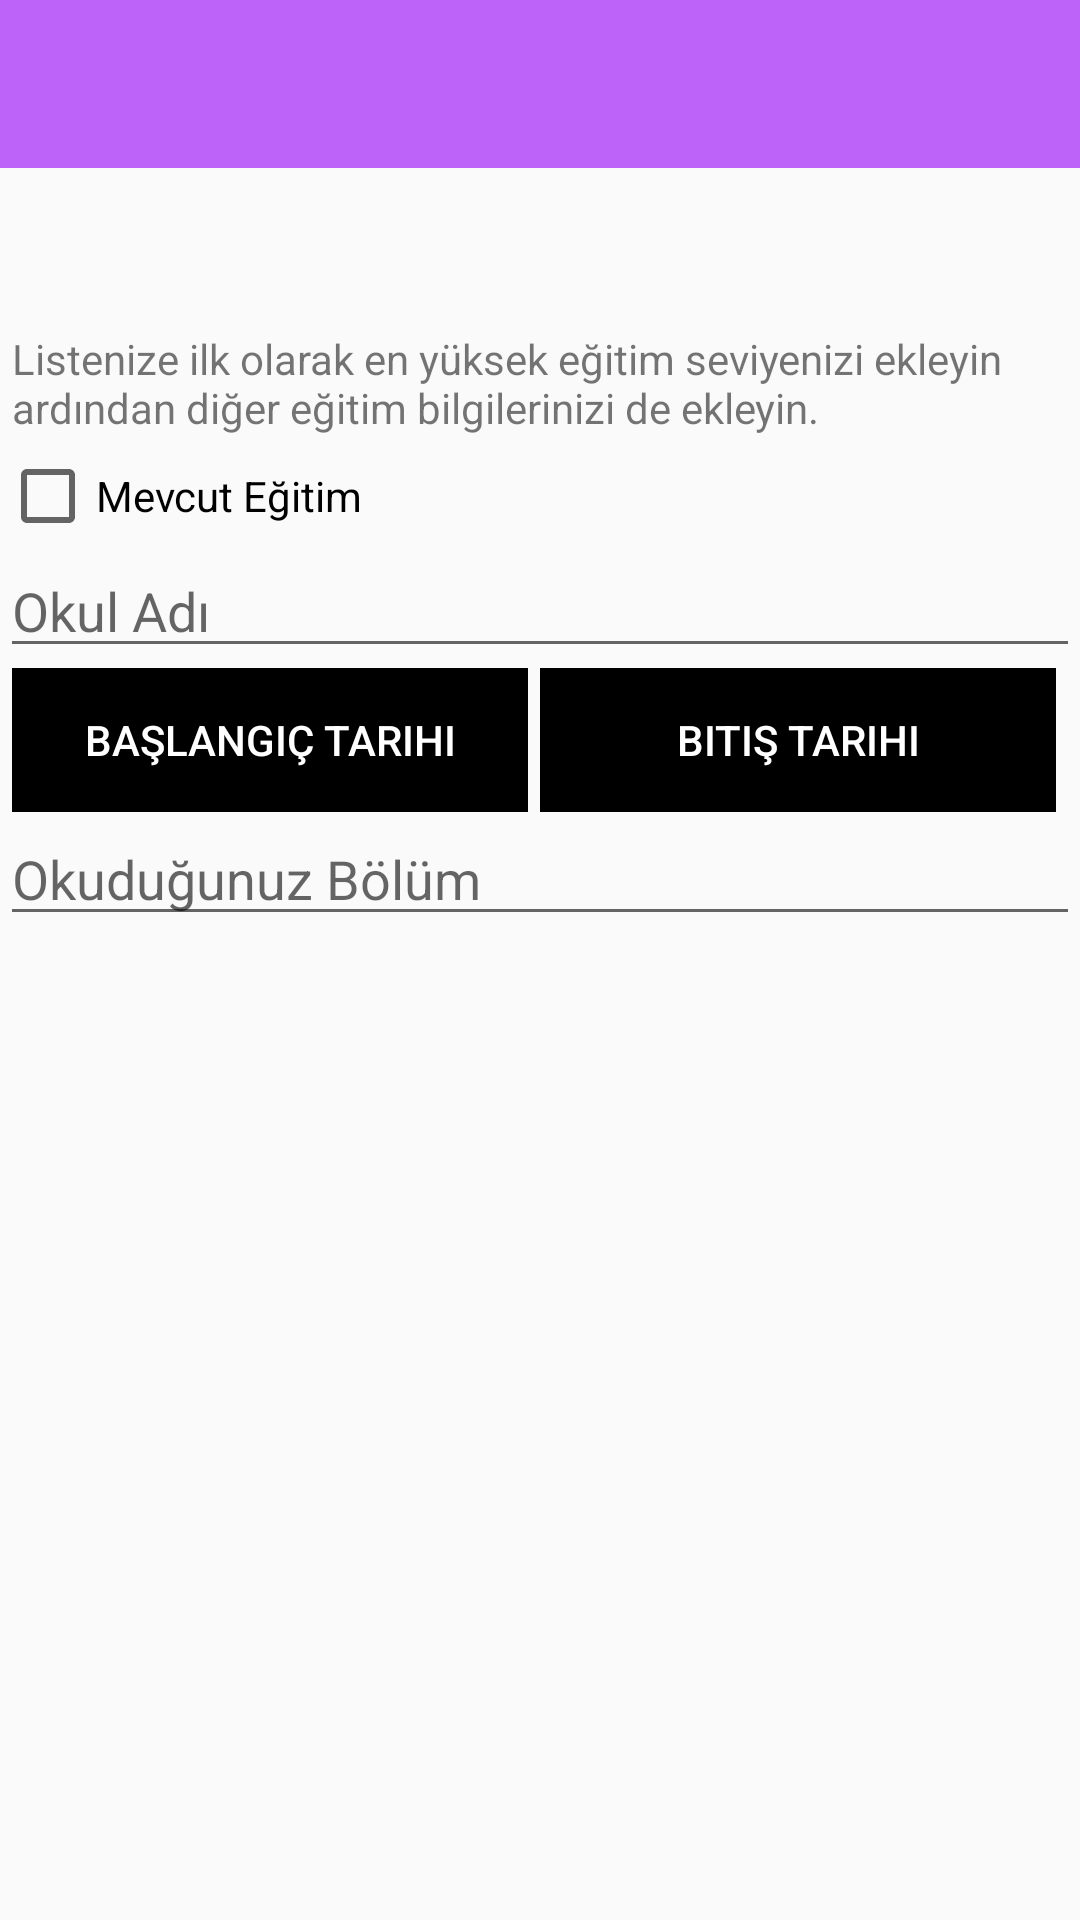

Here is an Android app screen rendered from its layout file. Give the layout XML and the strings, colors and styles it references.
<!-- AndroidManifest.xml: application theme SplashTheme -->
<!-- res/layout/activity_education__ui.xml -->
<LinearLayout xmlns:android="http://schemas.android.com/apk/res/android"
    xmlns:tools="http://schemas.android.com/tools"
    android:id="@+id/lnr_main"
    android:layout_width="match_parent"
    android:layout_height="match_parent"
    android:orientation="vertical">

    <include layout="@layout/toolbar_menu" />
    <include layout="@layout/facebook_ad_view" />

    <TextView
        android:layout_width="wrap_content"
        android:layout_height="wrap_content"
        android:layout_marginBottom="4dp"
        android:layout_marginLeft="4dp"
        android:layout_marginRight="4dp"
        android:layout_marginTop="4dp"
        android:text="@string/educationTitle" />

    <CheckBox
        android:id="@+id/isYourCurrentEducationCheckBox"
        android:layout_width="wrap_content"
        android:layout_height="wrap_content"
        android:text="Mevcut Eğitim" />

    <EditText
        android:id="@+id/schoolName"
        android:layout_width="match_parent"
        android:layout_height="wrap_content"
        android:hint="@string/schoolName" />

    <LinearLayout
        android:layout_width="match_parent"
        android:layout_height="wrap_content"
        android:layout_marginLeft="4dp"
        android:layout_marginRight="4dp"
        android:orientation="horizontal">

        <Button
            android:id="@+id/startDateE"
            style="?android:attr/buttonBarButtonStyle"
            android:layout_width="0dp"
            android:layout_height="wrap_content"
            android:layout_weight=".5"
            android:background="@android:color/black"
            android:text="@string/startDate"
            android:textColor="@android:color/white" />

        <Button
            android:id="@+id/endDateE"
            style="?android:attr/buttonBarButtonStyle"
            android:layout_width="0dp"
            android:layout_height="wrap_content"
            android:layout_marginLeft="4dp"
            android:layout_marginRight="4dp"
            android:layout_weight=".5"
            android:background="@android:color/black"
            android:text="@string/endDate"
            android:textColor="@android:color/white" />
    </LinearLayout>

    <EditText
        android:id="@+id/degreeEditText"
        android:layout_width="match_parent"
        android:layout_height="wrap_content"
        android:hint="@string/degree" />


</LinearLayout>
<!-- res/layout/toolbar_menu.xml (included above) -->
<?xml version="1.0" encoding="utf-8"?>
<androidx.appcompat.widget.Toolbar xmlns:android="http://schemas.android.com/apk/res/android"
    xmlns:local="http://schemas.android.com/apk/res-auto"
    android:id="@+id/toolbar"
    android:layout_width="match_parent"
    android:layout_height="wrap_content"
    android:background="?attr/colorPrimary"
    android:minHeight="?attr/actionBarSize"
    android:textAppearance="?android:attr/textAppearanceLarge"
    local:popupTheme="@style/ThemeOverlay.AppCompat.Light"
    local:theme="@style/ThemeOverlay.AppCompat.Dark.ActionBar">

    <TextView
        android:id="@+id/toolbar_title"
        android:layout_width="wrap_content"
        android:layout_height="wrap_content"
        android:layout_gravity="center"
        android:gravity="center"
        android:singleLine="true"
        android:text="Toolbar Title"
        android:textAlignment="center"
        android:textAppearance="?android:attr/textAppearanceLarge"
        android:textColor="@android:color/white"
        android:textSize="18sp"
        android:textStyle="bold"
        android:visibility="gone" />

</androidx.appcompat.widget.Toolbar>
<!-- res/layout/facebook_ad_view.xml (included above) -->
<?xml version="1.0" encoding="utf-8"?>
<LinearLayout xmlns:android="http://schemas.android.com/apk/res/android"
    android:id="@+id/banner_container"
    android:layout_width="match_parent"
    android:layout_height="50dp"
    android:gravity="center"
    android:orientation="vertical" />
<!-- resources referenced by this layout -->
<resources>
  <string name="degree">Okuduğunuz Bölüm</string>
  <string name="educationTitle">Listenize ilk olarak en yüksek eğitim seviyenizi ekleyin ardından diğer eğitim bilgilerinizi de ekleyin.</string>
  <string name="endDate">"Bitiş Tarihi"</string>
  <string name="schoolName">Okul Adı</string>
  <string name="startDate">"Başlangıç Tarihi"</string>
  <style name="SplashTheme" parent="Theme.AppCompat.Light.NoActionBar">
          
          <item name="colorPrimary">@color/ColorPrimary</item>
          <item name="colorPrimaryDark">@color/ColorPrimaryDark</item>
          <item name="colorAccent">@color/colorAccent</item>
      </style>
  <color name="ColorPrimary">#be63f9</color>
  <color name="ColorPrimaryDark">#be63f9</color>
  <color name="colorAccent">#a6a6a6</color>
</resources>
